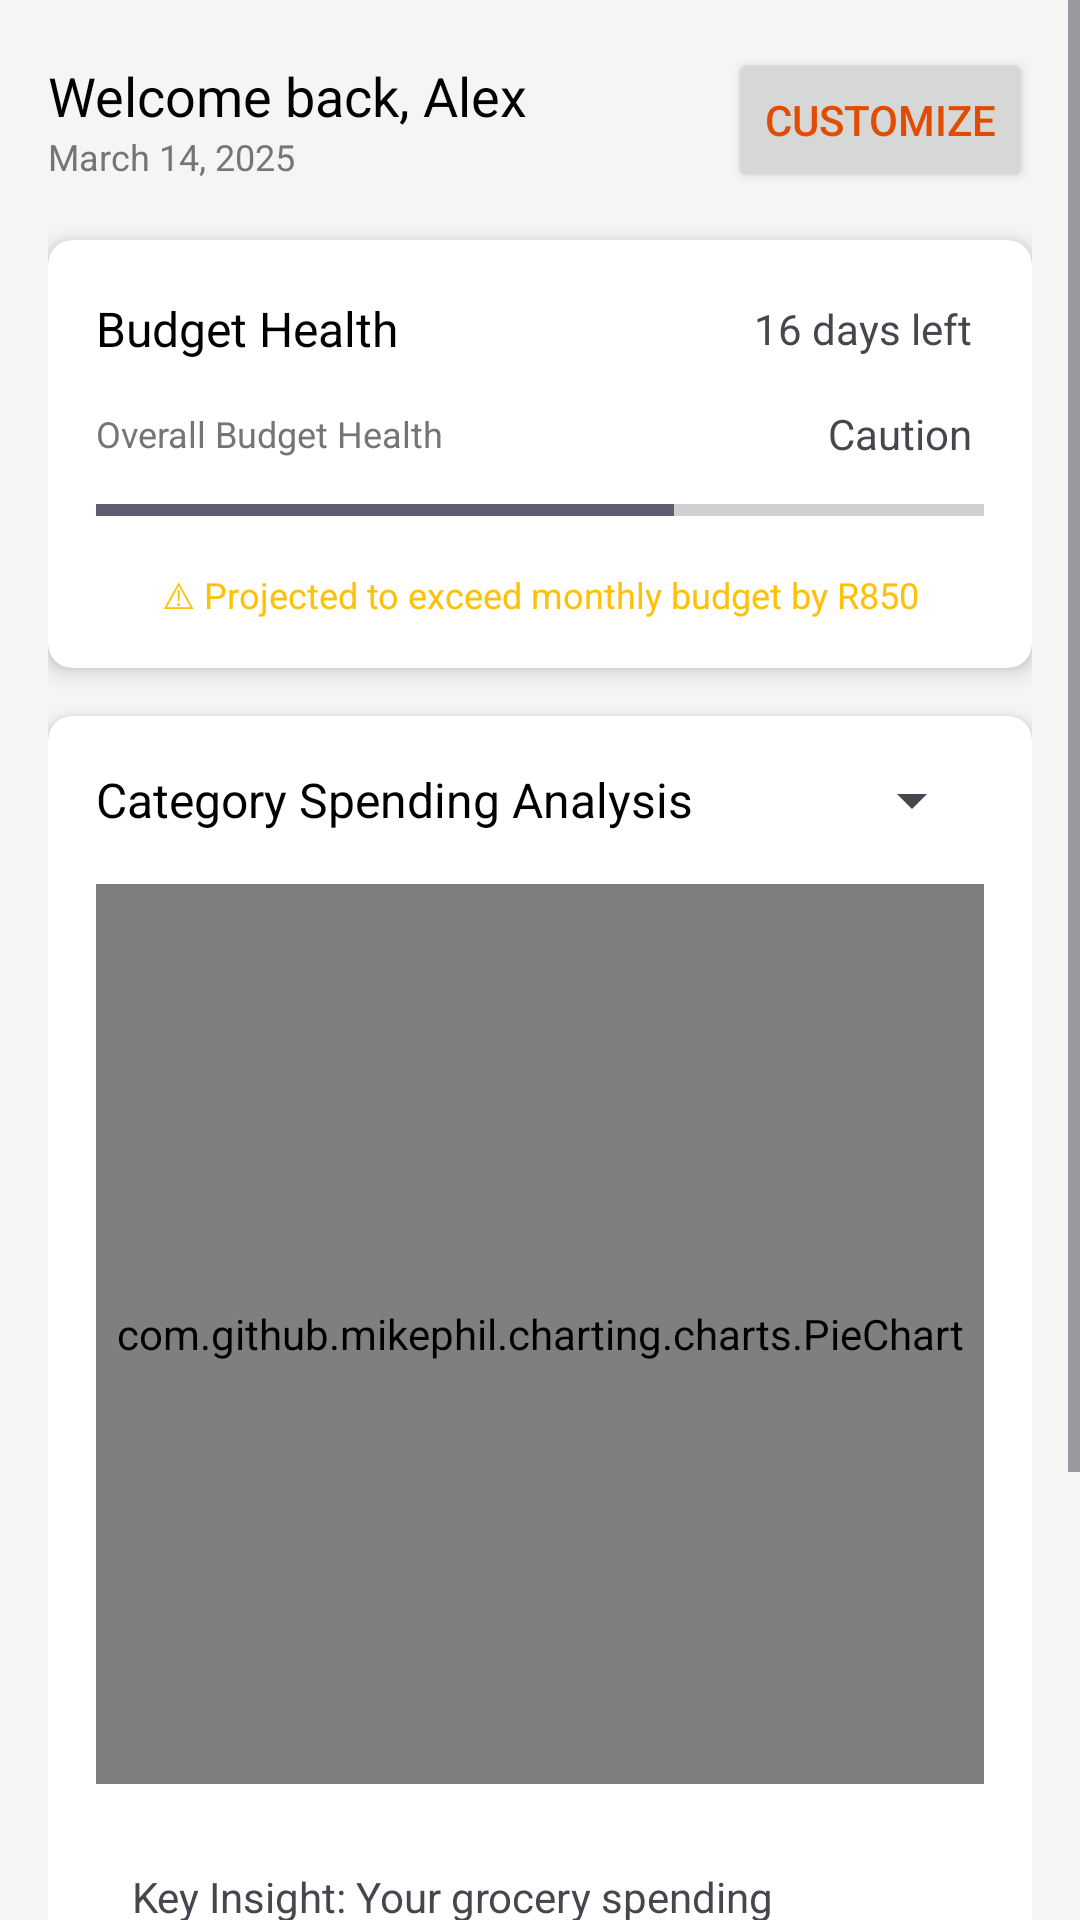

The Android layout XML behind this screen, and the referenced resources:
<!-- AndroidManifest.xml: application theme Theme.SavoraBudgetApp -->
<!-- res/layout/activity_dashboard.xml -->
<?xml version="1.0" encoding="utf-8"?>
<ScrollView xmlns:android="http://schemas.android.com/apk/res/android"
    xmlns:app="http://schemas.android.com/apk/res-auto"
    xmlns:tools="http://schemas.android.com/tools"
    android:layout_width="match_parent"
    android:layout_height="match_parent"
    android:background="#F5F5F5">

    <LinearLayout
        android:layout_width="match_parent"
        android:layout_height="wrap_content"
        android:orientation="vertical"
        android:padding="16dp">

        
        <LinearLayout
            android:layout_width="match_parent"
            android:layout_height="wrap_content"
            android:orientation="horizontal"
            android:gravity="center_vertical"
            android:layout_marginBottom="16dp">

            <LinearLayout
                android:layout_width="0dp"
                android:layout_height="wrap_content"
                android:layout_weight="1"
                android:orientation="vertical">

                <TextView
                    android:id="@+id/tvWelcome"
                    android:layout_width="wrap_content"
                    android:layout_height="wrap_content"
                    android:text="Welcome back, Alex"
                    android:textSize="18sp"
                    android:textColor="@android:color/black"
                   />

                <TextView
                    android:id="@+id/tvDate"
                    android:layout_width="wrap_content"
                    android:layout_height="wrap_content"
                    android:text="March 14, 2025"
                    android:textSize="12sp"
                    android:textColor="#757575"/>
            </LinearLayout>

            <Button
                android:layout_width="wrap_content"
                android:layout_height="wrap_content"
                android:text="Customize"
                android:textColor="#E24C00"
                />
        </LinearLayout>

        
        <androidx.cardview.widget.CardView
            android:layout_width="match_parent"
            android:layout_height="wrap_content"
            app:cardElevation="4dp"
            app:cardCornerRadius="8dp"
            android:layout_marginBottom="16dp">

            <LinearLayout
                android:layout_width="match_parent"
                android:layout_height="wrap_content"
                android:orientation="vertical"
                android:padding="16dp">

                <LinearLayout
                    android:layout_width="match_parent"
                    android:layout_height="wrap_content"
                    android:orientation="horizontal"
                    android:gravity="center_vertical"
                    android:layout_marginBottom="8dp">

                    <TextView
                        android:layout_width="0dp"
                        android:layout_height="wrap_content"
                        android:layout_weight="1"
                        android:text="Budget Health"
                        android:textSize="16sp"
                        android:textColor="@android:color/black"/>

                    <TextView
                        android:layout_width="wrap_content"
                        android:layout_height="wrap_content"
                        android:text="16 days left"

                        android:padding="4dp"/>
                </LinearLayout>

                
                <LinearLayout
                    android:layout_width="match_parent"
                    android:layout_height="wrap_content"
                    android:orientation="vertical"
                    android:layout_marginBottom="8dp">

                    <LinearLayout
                        android:layout_width="match_parent"
                        android:layout_height="wrap_content"
                        android:orientation="horizontal"
                        android:gravity="center_vertical">

                        <TextView
                            android:layout_width="0dp"
                            android:layout_height="wrap_content"
                            android:layout_weight="1"
                            android:text="Overall Budget Health"
                            android:textSize="12sp"
                            android:textColor="#757575"/>

                        <TextView
                            android:layout_width="wrap_content"
                            android:layout_height="wrap_content"
                            android:text="Caution"

                            android:padding="4dp"/>
                    </LinearLayout>

                    <ProgressBar
                        android:id="@+id/progressBudgetHealth"
                        style="@style/Widget.AppCompat.ProgressBar.Horizontal"
                        android:layout_width="match_parent"
                        android:layout_height="24dp"
                        android:progress="65"
                        />
                </LinearLayout>

                
                <TextView
                    android:layout_width="match_parent"
                    android:layout_height="wrap_content"
                    android:text="⚠ Projected to exceed monthly budget by R850"
                    android:textSize="12sp"
                    android:textColor="#FFC107"
                    android:gravity="center"/>
            </LinearLayout>
        </androidx.cardview.widget.CardView>

        
        <androidx.cardview.widget.CardView
            android:layout_width="match_parent"
            android:layout_height="wrap_content"
            app:cardElevation="4dp"
            app:cardCornerRadius="8dp"
            android:layout_marginBottom="16dp">

            <LinearLayout
                android:layout_width="match_parent"
                android:layout_height="wrap_content"
                android:orientation="vertical"
                android:padding="16dp">

                <LinearLayout
                    android:layout_width="match_parent"
                    android:layout_height="wrap_content"
                    android:orientation="horizontal"
                    android:gravity="center_vertical"
                    android:layout_marginBottom="16dp">

                    <TextView
                        android:layout_width="0dp"
                        android:layout_height="wrap_content"
                        android:layout_weight="1"
                        android:text="Category Spending Analysis"
                        android:textSize="16sp"
                        android:textColor="@android:color/black"/>

                    <Spinner
                        android:id="@+id/spinnerTimePeriod"
                        android:layout_width="wrap_content"
                        android:layout_height="wrap_content"
                        />
                </LinearLayout>

                <com.github.mikephil.charting.charts.PieChart
                    android:id="@+id/pieChart"
                    android:layout_width="match_parent"
                    android:layout_height="300dp"
                    android:layout_marginBottom="16dp"/>

                
                <TextView
                    android:layout_width="match_parent"
                    android:layout_height="wrap_content"
                    android:text="Key Insight: Your grocery spending increased by 20% last month."
                    android:textSize="14sp"

                    android:padding="12dp"/>
            </LinearLayout>
        </androidx.cardview.widget.CardView>

        
        <androidx.cardview.widget.CardView
            android:layout_width="match_parent"
            android:layout_height="wrap_content"
            app:cardElevation="4dp"
            app:cardCornerRadius="8dp">

            <LinearLayout
                android:layout_width="match_parent"
                android:layout_height="wrap_content"
                android:orientation="vertical"
                android:padding="16dp">

                <TextView
                    android:layout_width="match_parent"
                    android:layout_height="wrap_content"
                    android:text="Upcoming Bills"
                    android:textSize="16sp"
                    android:textColor="@android:color/black"
                    android:layout_marginBottom="16dp"/>

                
                <LinearLayout
                    android:layout_width="match_parent"
                    android:layout_height="wrap_content"
                    android:orientation="horizontal"
                    android:gravity="center_vertical"
                    android:layout_marginBottom="12dp">

                    <ImageView
                        android:layout_width="32dp"
                        android:layout_height="32dp"

                        android:background="#FFE0D2"
                        android:padding="6dp"
                        app:tint="#E24C00" />

                    <LinearLayout
                        android:layout_width="0dp"
                        android:layout_height="wrap_content"
                        android:layout_weight="1"
                        android:orientation="vertical"
                        android:layout_marginStart="12dp">

                        <TextView
                            android:layout_width="wrap_content"
                            android:layout_height="wrap_content"
                            android:text="Electricity"
                            android:textSize="14sp"/>

                        <TextView
                            android:layout_width="wrap_content"
                            android:layout_height="wrap_content"
                            android:text="Due in 2 days"
                            android:textSize="12sp"
                            android:textColor="#F44336"/>
                    </LinearLayout>

                    <TextView
                        android:layout_width="wrap_content"
                        android:layout_height="wrap_content"
                        android:text="R850"
                        android:textSize="16sp"
                        android:textColor="@android:color/black"
                        android:textStyle="bold"/>
                </LinearLayout>

                
            </LinearLayout>
        </androidx.cardview.widget.CardView>
    </LinearLayout>
</ScrollView>
<!-- resources referenced by this layout -->
<resources>
  <style name="Theme.SavoraBudgetApp" parent="Base.Theme.SavoraBudgetApp" />
  <style name="Base.Theme.SavoraBudgetApp" parent="Theme.Material3.DayNight.NoActionBar">
          
          
      </style>
</resources>
